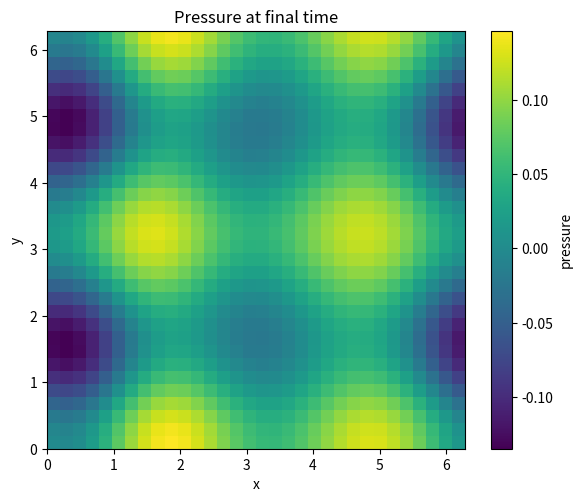

Here is the Python script that generated this plot:
"""
============================================================================
Copyright (C) 2025  Andreas Langer

    This program is free software: you can redistribute it and/or modify
    it under the terms of the GNU General Public License as published by
    the Free Software Foundation, either version 3 of the License, or
    (at your option) any later version.

    This program is distributed in the hope that it will be useful,
    but WITHOUT ANY WARRANTY; without even the implied warranty of
    MERCHANTABILITY or FITNESS FOR A PARTICULAR PURPOSE.  See the
    GNU General Public License for more details.
    
    You should have received a copy of the GNU General Public License
    along with this program.  If not, see <https://www.gnu.org/licenses/>.
============================================================================    

GNU GENERAL PUBLIC LICENSE Version 3

Created on Fri Sep  5 12:12:22 2025

@author: Andreas Langer
"""
# Generates data for the data-driven Navier-Stokes example:
#    cylinder_like_periodic_box.mat
#
# Collocated (cell-centered) Backward-Euler finite-difference Navier–Stokes (2D, incompressible)
# - Uniform cell-centered grid for u, v, p
# - Periodic boundary conditions in x and y
# - Backward Euler for diffusion & pressure (projection method)
# - Convection is *linearized* with old velocity: (u^n · ∇) u^{n+1} (no nonlinear iteration)
# - Centered finite differences via Kronecker products
# - Plots the final pressure field

import numpy as np
import scipy.sparse as sp
import scipy.sparse.linalg as spla
import matplotlib.pyplot as plt

# -------------------- 1D periodic FD matrices --------------------
def D1_per(N, h):
    """1D centered first derivative (periodic)."""
    e = np.ones(N)
    data = np.array([-0.5*e, 0.5*e])
    offsets = np.array([-1, 1])
    D = sp.diags(data, offsets, shape=(N, N), format='lil')
    D[0, -1] = -0.5
    D[-1, 0] = 0.5
    return (1.0/h) * D.tocsr()

def D2_per(N, h):
    """1D second derivative (periodic)."""
    e = np.ones(N)
    data = np.array([e, -2.0*e, e])
    offsets = np.array([-1, 0, 1])
    D2 = sp.diags(data, offsets, shape=(N, N), format='lil')
    D2[0, -1] = 1.0
    D2[-1, 0] = 1.0
    return (1.0/h**2) * D2.tocsr()


# -------------------- Solver --------------------
def solve_ns_collocated_BE_picard(
    Nx=64, Ny=64, Lx=2*np.pi, Ly=2*np.pi,
    dt=2e-3, Nt=200, lam1=0, lam2=1, seed=0,
    picard_max=100, picard_tol=1e-10, verbose=False,
    use_multimode_IC=True, use_forcing=True, F0=0.5, ky_force=1
):
    """
    Collocated (cell-centered) 2D incompressible Navier–Stokes, periodic in x,y.
    Time: Backward Euler. Nonlinearity: Picard iterations per step (fully implicit).
    Space: centered finite differences via Kronecker products.
    Projection: incremental pressure-correction each Picard iterate.

    Returns u, v, p with shape (Ny, Nx, Nt+1), and dx, dy, dt.
    """
    np.random.seed(seed)

    # grid & operators
    dx, dy = Lx/Nx, Ly/Ny
    Ix = sp.eye(Nx, format='csr'); Iy = sp.eye(Ny, format='csr')
    Dx = sp.kron(Iy, D1_per(Nx, dx), format='csr')           # d/dx on centers
    Dy = sp.kron(D1_per(Ny, dy), Ix, format='csr')           # d/dy on centers
    Lap = sp.kron(Iy, D2_per(Nx, dx), format='csr') + sp.kron(D2_per(Ny, dy), Ix, format='csr')
    Ntot = Nx*Ny
    I = sp.eye(Ntot, format='csr')

    nu=lam2

    # Poisson with gauge pin
    Lap_p = Lap.tolil()
    Lap_p[0,:] = 0.0; Lap_p[0,0] = 1.0
    Lap_p = Lap_p.tocsr()
    solve_P = spla.factorized(Lap_p)

    # storage
    u = np.zeros((Ny, Nx, Nt+1))
    v = np.zeros((Ny, Nx, Nt+1))
    p = np.zeros((Ny, Nx, Nt+1))

    # divergence-free periodic IC (Taylor–Green-like)
    y = np.linspace(0, Ly, Ny, endpoint=False)
    x = np.linspace(0, Lx, Nx, endpoint=False)
    X, Y = np.meshgrid(x, y)
    # ---- Initial condition ----
    if use_multimode_IC:
        psi = (1.00*np.sin(1*X)*np.cos(1*Y)
        + 0.30*np.sin(2*X)*np.cos(1*Y)
        + 0.20*np.sin(1*X)*np.cos(2*Y)
        + 0.15*np.sin(2*X)*np.cos(2*Y))
        psi_y = (np.roll(psi, -1, axis=1) - np.roll(psi, 1, axis=1))/(2*dy)
        psi_x = (np.roll(psi, -1, axis=0) - np.roll(psi, 1, axis=0))/(2*dx)
        u[...,0] = psi_y; v[...,0] = -psi_x; p[...,0] = 0.0
    else:
        u[...,0] = np.sin(X)*np.cos(Y)
        v[...,0] = -np.cos(X)*np.sin(Y)
        p[...,0] = 0.0
        
    # forcing
    if use_forcing:
        fx = F0 * np.sin(ky_force*(2*np.pi/Ly)*Y)
        fy = np.zeros_like(fx)
    else:
        fx = np.zeros_like(X)
        fy = np.zeros_like(X)
        
    flat   = lambda F: F.reshape(-1)
    unflat = lambda f: f.reshape(Ny, Nx)

    for n in range(Nt):
        u_n = flat(u[...,n]); v_n = flat(v[...,n]); p_n = flat(p[...,n])

        # start Picard at old state
        u_k, v_k, p_k = u_n.copy(), v_n.copy(), p_n.copy()

        for it in range(picard_max):
            # convection with current iterate (fully implicit via fixed-point)
            Udiag = sp.diags(u_k, 0, shape=(Ntot,Ntot), format='csr')
            Vdiag = sp.diags(v_k, 0, shape=(Ntot,Ntot), format='csr')
            A = lam1*(Udiag @ Dx + Vdiag @ Dy)  # u^k ∂x + v^k ∂y

            # Helmholtz (Backward Euler in time)
            H = (I - dt*nu*Lap + dt*A)

            # incremental pressure form with p_k
            rhs_u = u_n - dt*(Dx @ p_k) + dt*flat(fx)
            rhs_v = v_n - dt*(Dy @ p_k) + dt*flat(fy)

            u_tilde = spla.spsolve(H, rhs_u)
            v_tilde = spla.spsolve(H, rhs_v)

            # projection
            div_tilde = Dx @ u_tilde + Dy @ v_tilde
            rhs_phi = (1.0/dt) * div_tilde
            rhs_phi[0] = 0.0
            phi = solve_P(rhs_phi)

            u_new = u_tilde - dt*(Dx @ phi)
            v_new = v_tilde - dt*(Dy @ phi)
            p_new = p_k + phi

            # convergence check
            du = np.linalg.norm(u_new - u_k)/np.sqrt(Ntot)
            dv = np.linalg.norm(v_new - v_k)/np.sqrt(Ntot)
            dp = np.linalg.norm(p_new - p_k)/np.sqrt(Ntot)
            if verbose:
                print(f"step {n+1}, picard {it+1}: du={du:.2e}, dv={dv:.2e}, dp={dp:.2e}")
            u_k, v_k, p_k = u_new, v_new, p_new
            if max(du, dv, dp) < picard_tol:
                break

        u[...,n+1] = unflat(u_k)
        v[...,n+1] = unflat(v_k)
        p[...,n+1] = unflat(p_k)
        
        # end-of-step divergence (should match last printed div)
        if (n+1) % max(1, Nt//10) == 0:
            div_end = np.linalg.norm((Dx @ u_k + Dy @ v_k))/np.sqrt(Ntot)
            print(f"tstep {n+1:4d}/{Nt}: div={div_end:.3e}")
            PDE_residual(u_new, u_n, v_new, v_n, dt, Dx, Dy, p_new, Lap, lam1, nu, Ntot)
    return u, v, p, dx, dy, dt


def PDE_residual(u_new, u_n, v_new, v_n, dt, Dx, Dy, p_new, Lap, lam1, nu, Ntot):
    # ---- PDE residuals (fully implicit BE) at the current iterate ----
    # time derivative uses previous time level (u_n, v_n)
    Ut = (u_new - u_n) / dt
    Vt = (v_new - v_n) / dt
    
    # spatial derivatives at t^{n+1} (current iterate)
    ux = Dx @ u_new
    uy = Dy @ u_new
    vx = Dx @ v_new
    vy = Dy @ v_new
    px = Dx @ p_new
    py = Dy @ p_new
    Luu = Lap @ u_new
    Lvv = Lap @ v_new
    
    # fully nonlinear BE residual (this matches your custom loss form)
    Ru_full = Ut + lam1*(u_new * ux + v_new * uy) + px - nu * Luu
    Rv_full = Vt + lam1*(u_new * vx + v_new * vy) + py - nu * Lvv
    
    # norms to print
    ru2 = np.linalg.norm(Ru_full) / np.sqrt(Ntot)
    rv2 = np.linalg.norm(Rv_full) / np.sqrt(Ntot)
    
    
    print(f" ||Ru_full||={ru2:.3e}  ||Rv_full||={rv2:.3e}  ")


# -------------------- run & plot --------------------
Nx, Ny, Nt = 32, 32, 40
Re = 1e1#100.0
lam1=1;lam2=1/Re
dt=1e-1
Lx=2*np.pi; Ly=2*np.pi

u, v, p, dx, dy, dt = solve_ns_collocated_BE_picard(Nx=Nx, Ny=Ny, Lx=Lx, 
                                                        Ly=Ly, dt=dt, Nt=Nt, 
                                                        lam1=lam1, lam2=lam2,
                                                        seed=0,picard_max=100, 
                                                        picard_tol=1e-8,
                                                        use_multimode_IC=True,
                                                        use_forcing=False)


plt.figure(figsize=(6,5))
plt.imshow(p[..., Nt], origin='lower', extent=[0, Nx*dx, 0, Ny*dy], aspect='equal')
plt.colorbar(label='pressure')
plt.title('Pressure at final time')
plt.xlabel('x')
plt.ylabel('y')
plt.tight_layout()
plt.show()

# Flatten to (M, T), T=Nt (use times 1..Nt)
M = Nx*Ny
T = Nt
u_flat = u[..., 1:].reshape(M, T)
v_flat = v[..., 1:].reshape(M, T)
p_flat = p[..., 1:].reshape(M, T)

# Coordinates
y = np.linspace(0, Ly, Ny, endpoint=False)
x = np.linspace(0, Lx, Nx, endpoint=False)
Xc, Yc = np.meshgrid(x, y)
X_flat = Xc.reshape(M)
Y_flat = Yc.reshape(M)


U_star = np.zeros((M, 2, T), dtype=np.float64)
U_star[:, 0, :] = u_flat
U_star[:, 1, :] = v_flat
p_star = p_flat
X_star = np.column_stack([X_flat, Y_flat])
t_vec = (np.arange(1, T+1, dtype=np.float64) * dt).reshape(T, 1)

import scipy.io as sio
out_path = "cylinder_like_periodic_box.mat"
sio.savemat(out_path, {
    "U_star": U_star,
    "p_star": p_star,
    "t": t_vec,
    "X_star": X_star,
    "Nx": Nx,
    "Ny": Ny,
    "Nt": Nt,
    "dx": dx,
    "dy": dy,
    "dt": dt,
    "lam1":lam1,"lam2":lam2
})

out_path
